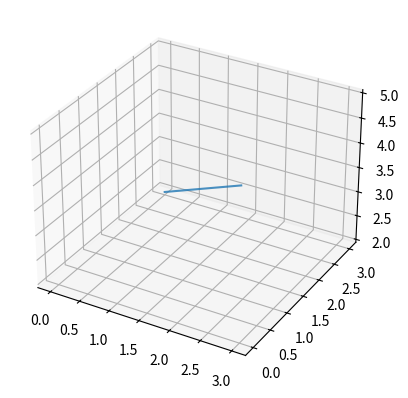

Python code for this plot:
import matplotlib.pyplot as pl
import numpy as np

if __name__ == "__main__":
    fig = pl.figure()
    axis = fig.add_subplot(projection = '3d')

    axis.plot([0,1,2,3], [2,3,4,5], zs=[3,2,1,0], zdir='y', alpha=0.8)

    pl.show()